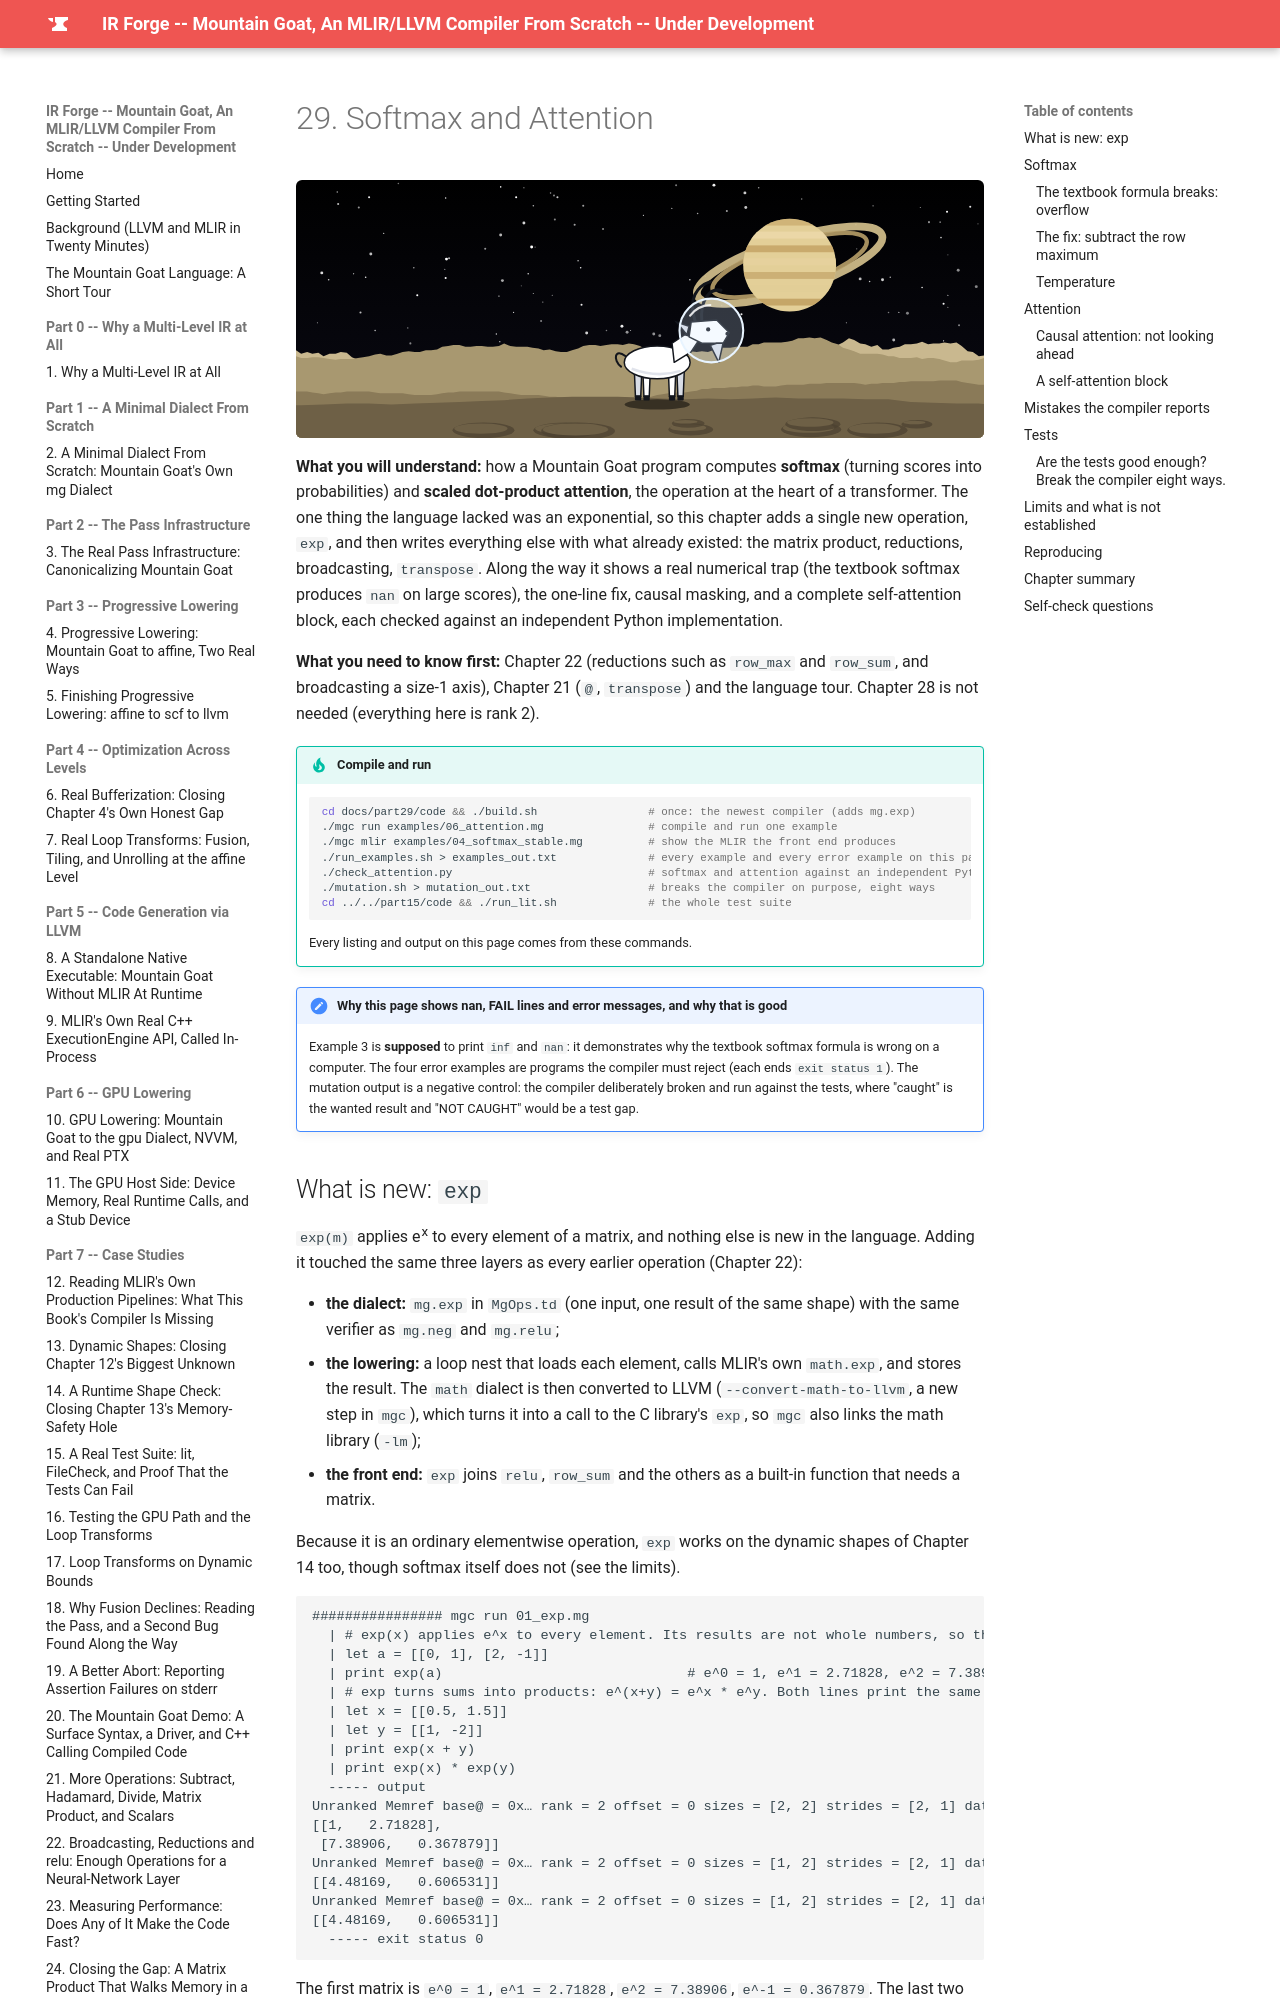

repository: MaximumBeings/ir_forge_compiler_from_scratch · page: part29/29-softmax-and-attention/index.html · generator: mkdocs

# 29. Softmax and Attention

![Mountain goats in space helmets on a moon of Saturn](../assets/goats/ch-29.svg){ style="display:block;margin:0 auto;max-width:100%;height:auto;border-radius:6px" }

**What you will understand:** how a Mountain Goat program computes **softmax** (turning scores into probabilities) and **scaled dot-product attention**, the operation at the heart of a transformer. The one thing the language lacked was an exponential, so this chapter adds a single new operation, `exp`, and then writes everything else with what already existed: the matrix product, reductions, broadcasting, `transpose`. Along the way it shows a real numerical trap (the textbook softmax produces `nan` on large scores), the one-line fix, causal masking, and a complete self-attention block, each checked against an independent Python implementation.

**What you need to know first:** Chapter 22 (reductions such as `row_max` and `row_sum`, and broadcasting a size-1 axis), Chapter 21 (`@`, `transpose`) and the language tour. Chapter 28 is not needed (everything here is rank 2).

!!! tip "Compile and run"
    ```sh
    cd docs/part29/code && ./build.sh                 # once: the newest compiler (adds mg.exp)
    ./mgc run examples/06_attention.mg                # compile and run one example
    ./mgc mlir examples/04_softmax_stable.mg          # show the MLIR the front end produces
    ./run_examples.sh > examples_out.txt              # every example and every error example on this page
    ./check_attention.py                              # softmax and attention against an independent Python version
    ./mutation.sh > mutation_out.txt                  # breaks the compiler on purpose, eight ways
    cd ../../part15/code && ./run_lit.sh              # the whole test suite
    ```
    Every listing and output on this page comes from these commands.

!!! note "Why this page shows nan, FAIL lines and error messages, and why that is good"
    Example 3 is **supposed** to print `inf` and `nan`: it demonstrates why the textbook softmax formula is wrong on a computer. The four error examples are programs the compiler must reject (each ends `exit status 1`). The mutation output is a negative control: the compiler deliberately broken and run against the tests, where "caught" is the wanted result and "NOT CAUGHT" would be a test gap.
